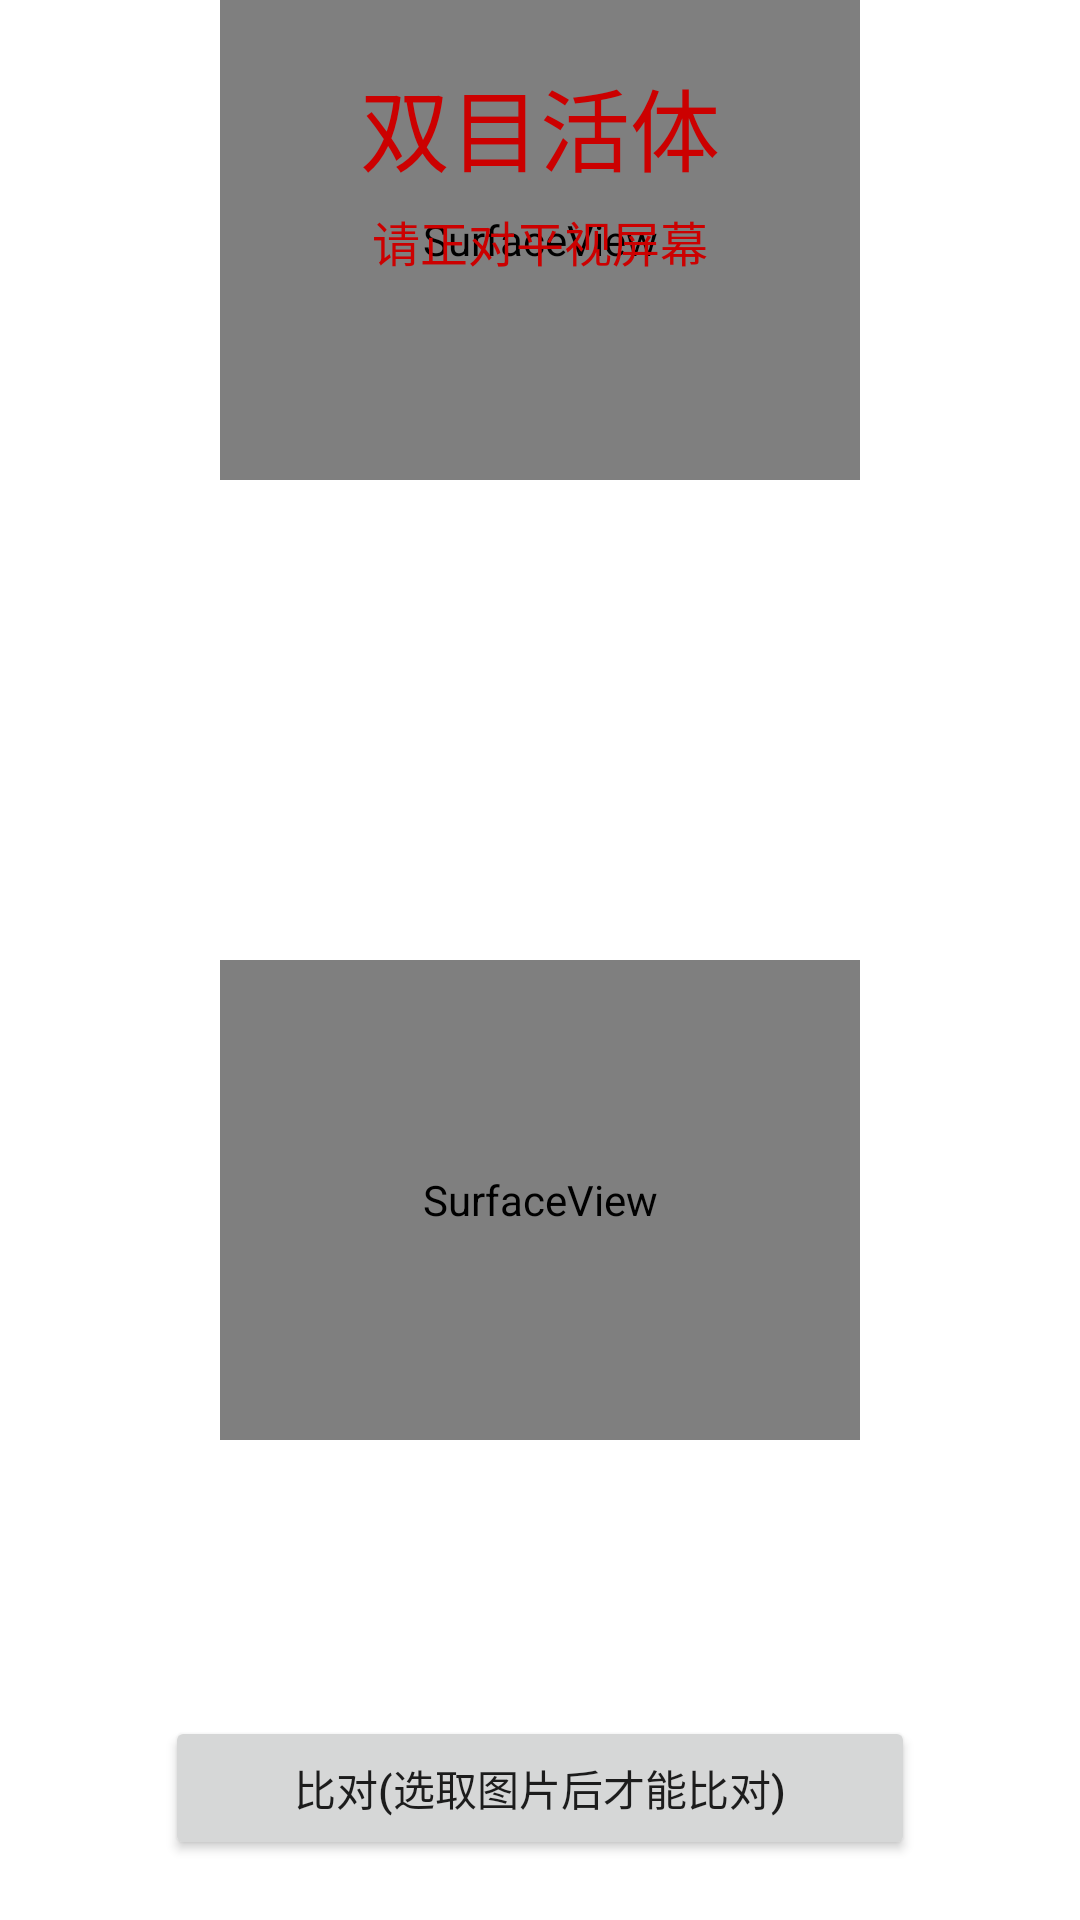

Write the Android layout XML for this screen, with the resource values it uses.
<!-- AndroidManifest.xml: application theme AppTheme -->
<!-- res/layout/activity_rgb_ir_video_match_image.xml -->
<?xml version="1.0" encoding="utf-8"?>
<RelativeLayout xmlns:android="http://schemas.android.com/apk/res/android"
                android:id="@+id/layout"
                android:layout_width="fill_parent"
                android:layout_height="fill_parent"
                android:orientation="vertical">

    <LinearLayout
        android:id="@+id/camera_layout"
        android:layout_width="match_parent"
        android:layout_height="match_parent"
        android:baselineAligned="false"
        android:orientation="vertical">

        <RelativeLayout
            android:layout_width="640px"
            android:layout_height="wrap_content"
            android:layout_weight="1"
            android:layout_gravity="center">

            <SurfaceView
                android:id="@+id/surface_one"
                android:layout_width="640px"
                android:layout_height="480px"/>

            <TextureView
                android:id="@+id/texture_view_one"
                android:layout_width="640px"
                android:layout_height="480px"/>
        </RelativeLayout>

        <RelativeLayout
            android:layout_width="640px"
            android:layout_height="wrap_content"
            android:layout_weight="1"
            android:layout_gravity="center">

            <SurfaceView
                android:id="@+id/surface_two"
                android:layout_width="640px"
                android:layout_height="480px"/>

            <TextureView
                android:id="@+id/texture_view"
                android:layout_width="640px"
                android:layout_height="480px"/>
        </RelativeLayout>

    </LinearLayout>

    <ImageView
        android:id="@+id/test_iv"
        android:layout_width="160dp"
        android:layout_height="160dp"/>

    <LinearLayout
        android:id="@+id/layout_header"
        android:layout_width="match_parent"
        android:layout_height="wrap_content"
        android:layout_alignParentTop="true"
        android:layout_marginBottom="10dp"
        android:layout_marginTop="20dp"
        android:orientation="vertical">

        <TextView
            android:id="@+id/title"
            android:layout_width="wrap_content"
            android:layout_height="wrap_content"
            android:layout_gravity="center_horizontal"
            android:text="双目活体"
            android:textColor="@android:color/holo_red_dark"
            android:textSize="30dp"/>

        <TextView
            android:id="@+id/tip_tv"
            android:layout_width="wrap_content"
            android:layout_height="wrap_content"
            android:layout_gravity="center_horizontal"
            android:layout_margin="5dp"
            android:layout_marginTop="20dp"
            android:text="请正对平视屏幕"
            android:textColor="@android:color/holo_red_dark"
            android:textSize="16dp"/>
    </LinearLayout>

    <LinearLayout
        android:layout_width="wrap_content"
        android:layout_height="wrap_content"
        android:layout_above="@+id/pick_from_album_btn"
        android:layout_centerHorizontal="true"
        android:layout_marginBottom="20dp"
        android:orientation="horizontal">

        <ImageView
            android:id="@+id/pick_from_album_iv"
            android:layout_width="160dp"
            android:layout_height="160dp"/>

        <LinearLayout
            android:layout_width="wrap_content"
            android:layout_height="wrap_content"
            android:layout_margin="10dp"
            android:orientation="vertical">

            <TextView
                android:id="@+id/facesets_count_tv"
                android:layout_width="wrap_content"
                android:layout_height="wrap_content"
                android:textColor="@android:color/holo_red_dark"/>

            <TextView
                android:id="@+id/detect_duration_tv"
                android:layout_width="wrap_content"
                android:layout_height="wrap_content"
                android:textColor="@android:color/holo_red_dark"/>

            <TextView
                android:id="@+id/rgb_liveness_duration_tv"
                android:layout_width="wrap_content"
                android:layout_height="wrap_content"
                android:textColor="@android:color/holo_red_dark"/>

            <TextView
                android:id="@+id/rgb_liveness_score_tv"
                android:layout_width="wrap_content"
                android:layout_height="wrap_content"
                android:textColor="@android:color/holo_red_dark"/>

            <TextView
                android:id="@+id/ir_liveness_duration_tv"
                android:layout_width="wrap_content"
                android:layout_height="wrap_content"
                android:textColor="@android:color/holo_red_dark"/>

            <TextView
                android:id="@+id/ir_liveness_score_tv"
                android:layout_width="wrap_content"
                android:layout_height="wrap_content"
                android:textColor="@android:color/holo_red_dark"/>

            <TextView
                android:id="@+id/match_score_tv"
                android:layout_width="wrap_content"
                android:layout_height="wrap_content"
                android:textColor="@android:color/holo_red_dark"/>
        </LinearLayout>

    </LinearLayout>

    <Button
        android:id="@+id/pick_from_album_btn"
        android:layout_width="250dp"
        android:layout_height="48dp"
        android:layout_alignParentBottom="true"
        android:layout_centerHorizontal="true"
        android:layout_marginBottom="20dp"
        android:text="比对(选取图片后才能比对)"/>

</RelativeLayout>
<!-- resources referenced by this layout -->
<resources>

</resources>
